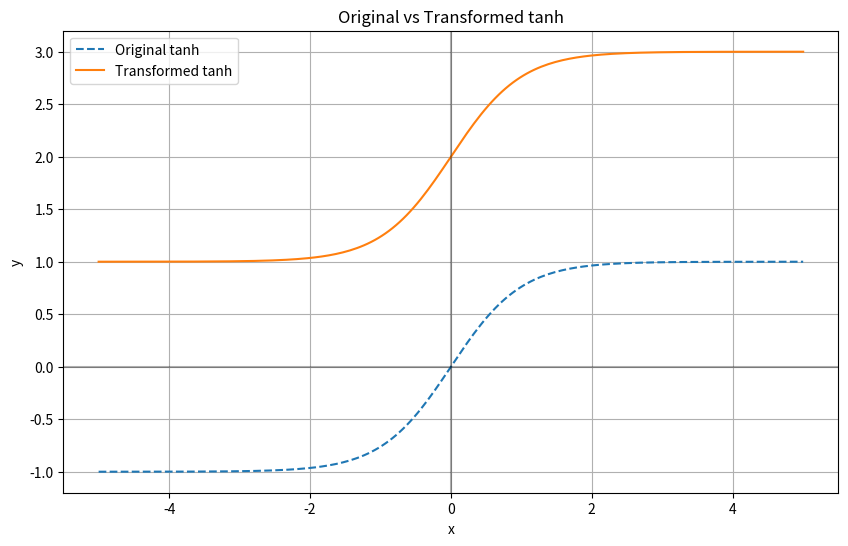

Write the Python code that produced this figure.
import numpy as np
import matplotlib.pyplot as plt

# Create input values
x = np.linspace(-5, 5, 200)

# Original tanh
y_original = np.tanh(x)

# Transformed tanh with your parameters
vertical_scaling = 1
horizontal_scaling = 1
vertical_shift = 2
y_transformed = vertical_shift + vertical_scaling * np.tanh(x / horizontal_scaling)

# Plotting
plt.figure(figsize=(10, 6))
plt.plot(x, y_original, label='Original tanh', linestyle='--')
plt.plot(x, y_transformed, label='Transformed tanh')
plt.grid(True)
plt.legend()
plt.title('Original vs Transformed tanh')
plt.xlabel('x')
plt.ylabel('y')
plt.axhline(y=0, color='k', linestyle='-', alpha=0.3)
plt.axvline(x=0, color='k', linestyle='-', alpha=0.3)
plt.show()